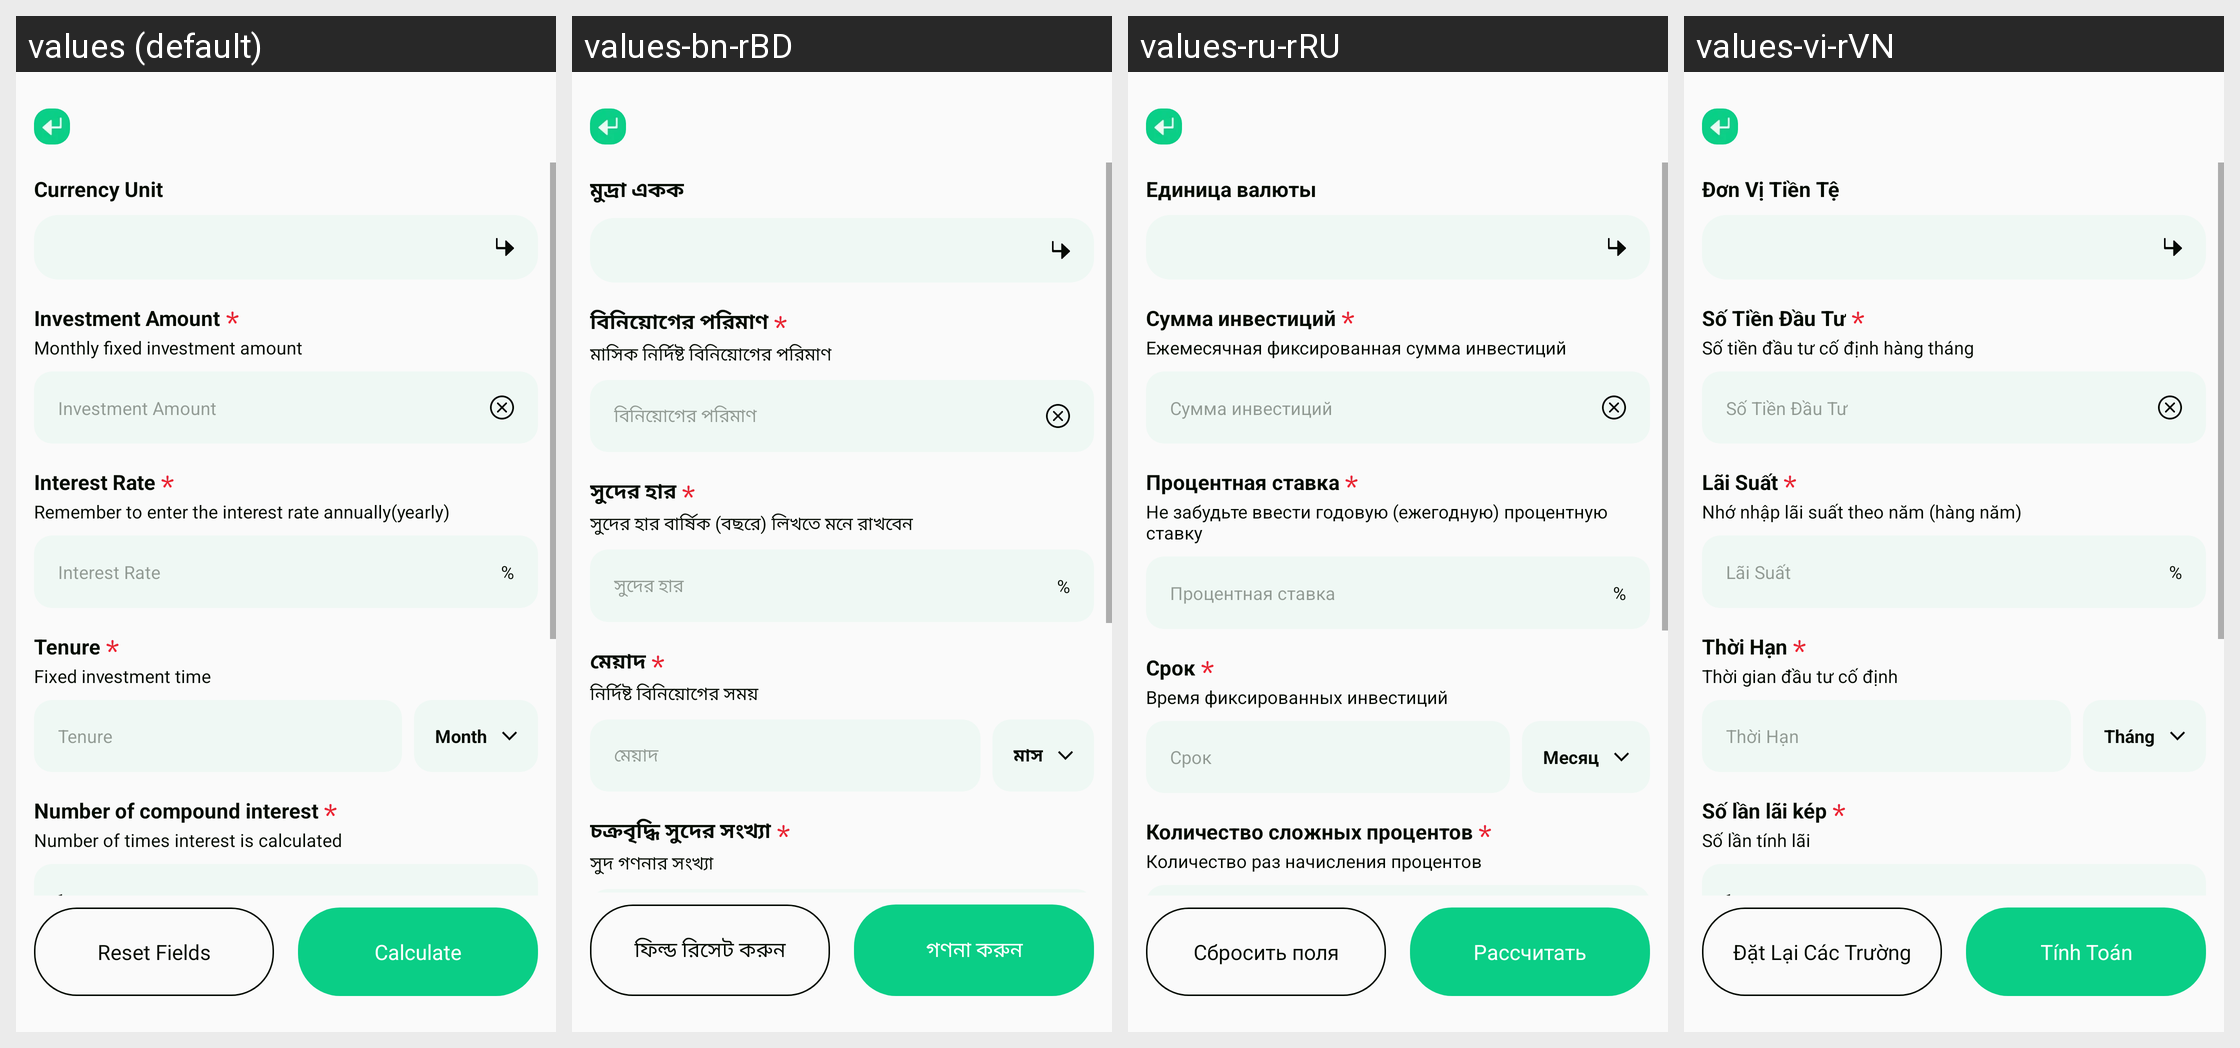

The Android screen above is rendered under several locales of the same app. Produce the string resources it draws, with the default and per-locale values.
Android screen res/layout/activity_fixed_deposit_plf.xml rendered under 4 locales, left to right: values (default), values-bn-rBD, values-ru-rRU, values-vi-rVN. Device: Nexus 5 (rendered at 1080×1920; each locale shown at half size, 540×960, under a caption strip naming it); theme Theme.PrecisionLoanFinanceCalc.
Other locales in the repository, not shown: values-ar-rAE, values-de-rDE, values-es-rUS, values-fil-rPH, values-fr-rFR, values-hi-rIN, values-in-rID, values-it-rIT, values-ja-rJP, values-ko-rKR, values-ms-rMY, values-pt-rBR, values-th-rTH, values-tr-rTR, values-zh-rTW.
Strings drawn on this screen, with the default value and each locale's value (text and hints the layout hard-codes, and strings that could not be matched under every locale, appear in the picture but are not listed):

plf_currency_unit
  values: Currency Unit
  values-bn-rBD: মুদ্রা একক
  values-ru-rRU: Единица валюты
  values-vi-rVN: Đơn Vị Tiền Tệ

plf_investment_amount
  values: Investment Amount
  values-bn-rBD: বিনিয়োগের পরিমাণ
  values-ru-rRU: Сумма инвестиций
  values-vi-rVN: Số Tiền Đầu Tư

plf_monthly_fixed_investment
  values: Monthly fixed investment amount
  values-bn-rBD: মাসিক নির্দিষ্ট বিনিয়োগের পরিমাণ
  values-ru-rRU: Ежемесячная фиксированная сумма инвестиций
  values-vi-rVN: Số tiền đầu tư cố định hàng tháng

plf_interest_rate
  values: Interest Rate
  values-bn-rBD: সুদের হার
  values-ru-rRU: Процентная ставка
  values-vi-rVN: Lãi Suất

plf_remember_enter_interest
  values: Remember to enter the interest rate annually(yearly)
  values-bn-rBD: সুদের হার বার্ষিক (বছরে) লিখতে মনে রাখবেন
  values-ru-rRU: Не забудьте ввести годовую (ежегодную) процентную ставку
  values-vi-rVN: Nhớ nhập lãi suất theo năm (hàng năm)

app_percent
  values: %
  values-bn-rBD: %  [not translated; the default value is used]
  values-ru-rRU: %  [not translated; the default value is used]
  values-vi-rVN: %  [not translated; the default value is used]

plf_tenure
  values: Tenure
  values-bn-rBD: মেয়াদ
  values-ru-rRU: Срок
  values-vi-rVN: Thời Hạn

plf_fixed_investment_time
  values: Fixed investment time
  values-bn-rBD: নির্দিষ্ট বিনিয়োগের সময়
  values-ru-rRU: Время фиксированных инвестиций
  values-vi-rVN: Thời gian đầu tư cố định

plf_month
  values: Month
  values-bn-rBD: মাস
  values-ru-rRU: Месяц
  values-vi-rVN: Tháng

plf_number_of_compound
  values: Number of compound interest
  values-bn-rBD: চক্রবৃদ্ধি সুদের সংখ্যা
  values-ru-rRU: Количество сложных процентов
  values-vi-rVN: Số lần lãi kép

plf_number_of_times_interest
  values: Number of times interest is calculated
  values-bn-rBD: সুদ গণনার সংখ্যা
  values-ru-rRU: Количество раз начисления процентов
  values-vi-rVN: Số lần tính lãi

plf_reset_fields
  values: Reset Fields
  values-bn-rBD: ফিল্ড রিসেট করুন
  values-ru-rRU: Сбросить поля
  values-vi-rVN: Đặt Lại Các Trường

plf_calculate
  values: Calculate
  values-bn-rBD: গণনা করুন
  values-ru-rRU: Рассчитать
  values-vi-rVN: Tính Toán
